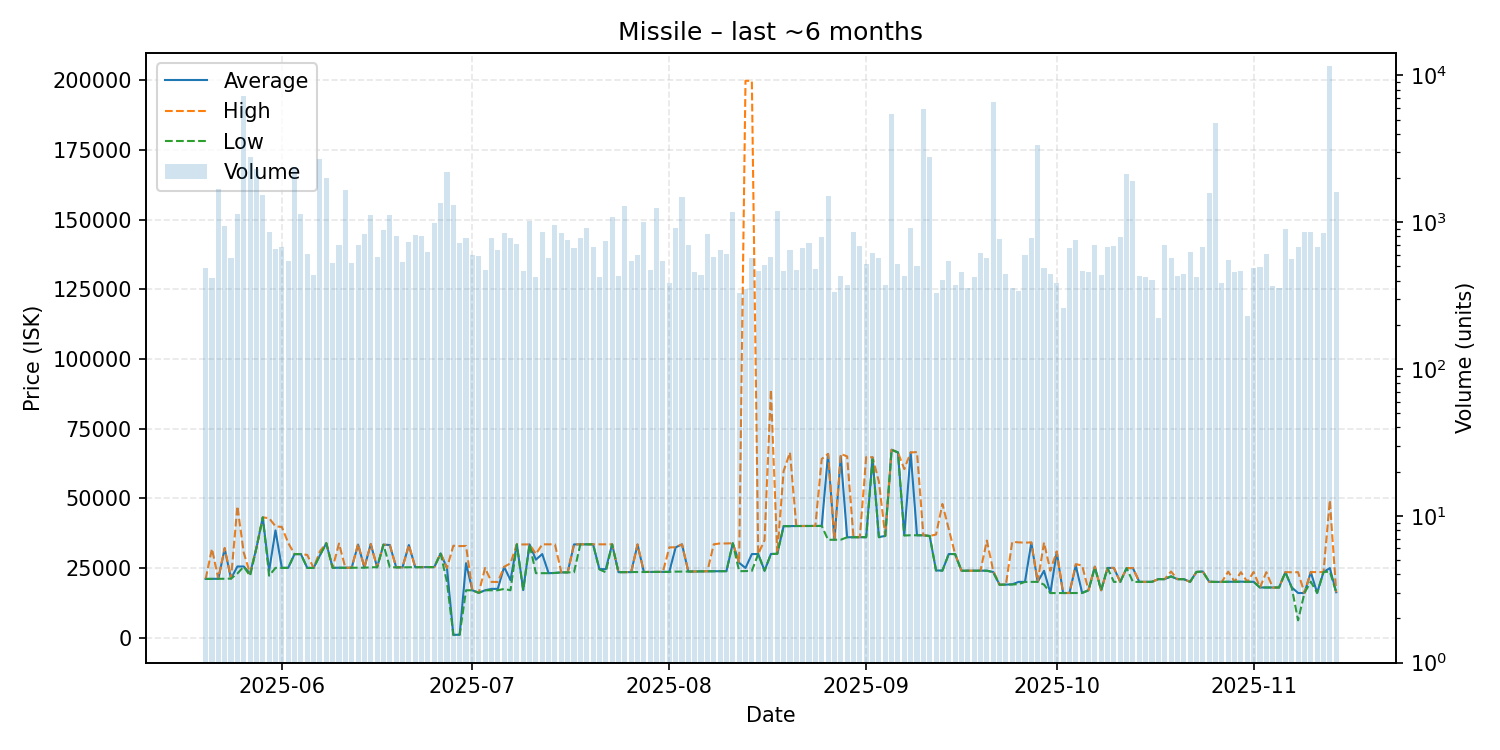

Source data for this figure (header and first rows):
date, average, highest, lowest, order_count, volume
2025-05-20, 21080, 21080, 21080, 162, 491
2025-05-21, 21110, 31900, 21100, 163, 419
2025-05-22, 21130, 21130, 21130, 173, 1691
2025-05-23, 31960, 32210, 21140, 180, 936
2025-05-24, 21200, 21200, 21200, 205, 566
2025-05-25, 25540, 47200, 23000, 181, 1141
2025-05-26, 25550, 30530, 25520, 199, 7284
2025-05-27, 23000, 23000, 22150, 187, 2766
2025-05-28, 32200, 32200, 32200, 187, 2312
2025-05-29, 43170, 43170, 43170, 176, 1542
2025-05-30, 24000, 42870, 22240, 218, 852
2025-05-31, 38500, 39970, 25040, 220, 656
2025-06-01, 25050, 39730, 25040, 228, 683
2025-06-02, 25070, 34000, 25060, 209, 541
2025-06-03, 29990, 29990, 29990, 201, 2369
2025-06-04, 29990, 29990, 29990, 168, 1144
2025-06-05, 25060, 29700, 25020, 164, 612
2025-06-06, 25040, 25040, 25040, 213, 439
2025-06-07, 29580, 31000, 29560, 227, 2704
2025-06-08, 33900, 33900, 33900, 241, 2000
2025-06-09, 25080, 25100, 25080, 167, 527
2025-06-10, 25100, 33780, 25080, 193, 703
2025-06-11, 25080, 25080, 25080, 159, 1656
2025-06-12, 25110, 25120, 25110, 150, 527
2025-06-13, 33415, 33640, 25110, 196, 698
2025-06-14, 25200, 25220, 25110, 199, 837
2025-06-15, 33590, 33610, 25250, 206, 1125
2025-06-16, 25270, 25280, 25270, 175, 578
2025-06-17, 33370, 33370, 33360, 192, 888
2025-06-18, 33250, 33300, 25300, 156, 1113
2025-06-19, 25240, 25240, 25240, 220, 808
2025-06-20, 25260, 25260, 25260, 177, 532
2025-06-21, 33240, 33240, 25310, 175, 737
2025-06-22, 25300, 25300, 25300, 195, 818
2025-06-23, 25330, 25330, 25330, 196, 803
2025-06-24, 25330, 25330, 25330, 168, 623
2025-06-25, 25330, 25330, 25330, 174, 991
2025-06-26, 30200, 30330, 30190, 155, 1349
2025-06-27, 25010, 25020, 19950, 155, 2203
2025-06-28, 1001, 32990, 1000, 153, 1304
2025-06-29, 1064, 32860, 1057, 202, 724
2025-06-30, 26720, 32910, 17010, 182, 786
2025-07-01, 17000, 17000, 17000, 177, 601
2025-07-02, 16090, 16090, 16090, 169, 587
2025-07-03, 17010, 25000, 17000, 161, 476
2025-07-04, 17500, 20020, 17010, 160, 777
2025-07-05, 17510, 19990, 17020, 181, 648
2025-07-06, 25400, 25420, 17500, 186, 848
2025-07-07, 20640, 26700, 17010, 190, 784
2025-07-08, 33480, 33480, 33480, 176, 714
2025-07-09, 17080, 33450, 17060, 155, 462
2025-07-10, 33490, 33490, 33490, 169, 1012
2025-07-11, 28000, 30000, 23150, 164, 422
2025-07-12, 30000, 33500, 23140, 191, 859
2025-07-13, 23150, 33490, 23140, 184, 566
2025-07-14, 23230, 33500, 23220, 139, 952
2025-07-15, 23420, 23420, 23420, 136, 849
2025-07-16, 23420, 23420, 23420, 147, 752
2025-07-17, 33470, 33480, 23460, 157, 663
2025-07-18, 33500, 33500, 33500, 167, 783
... 119 more rows
